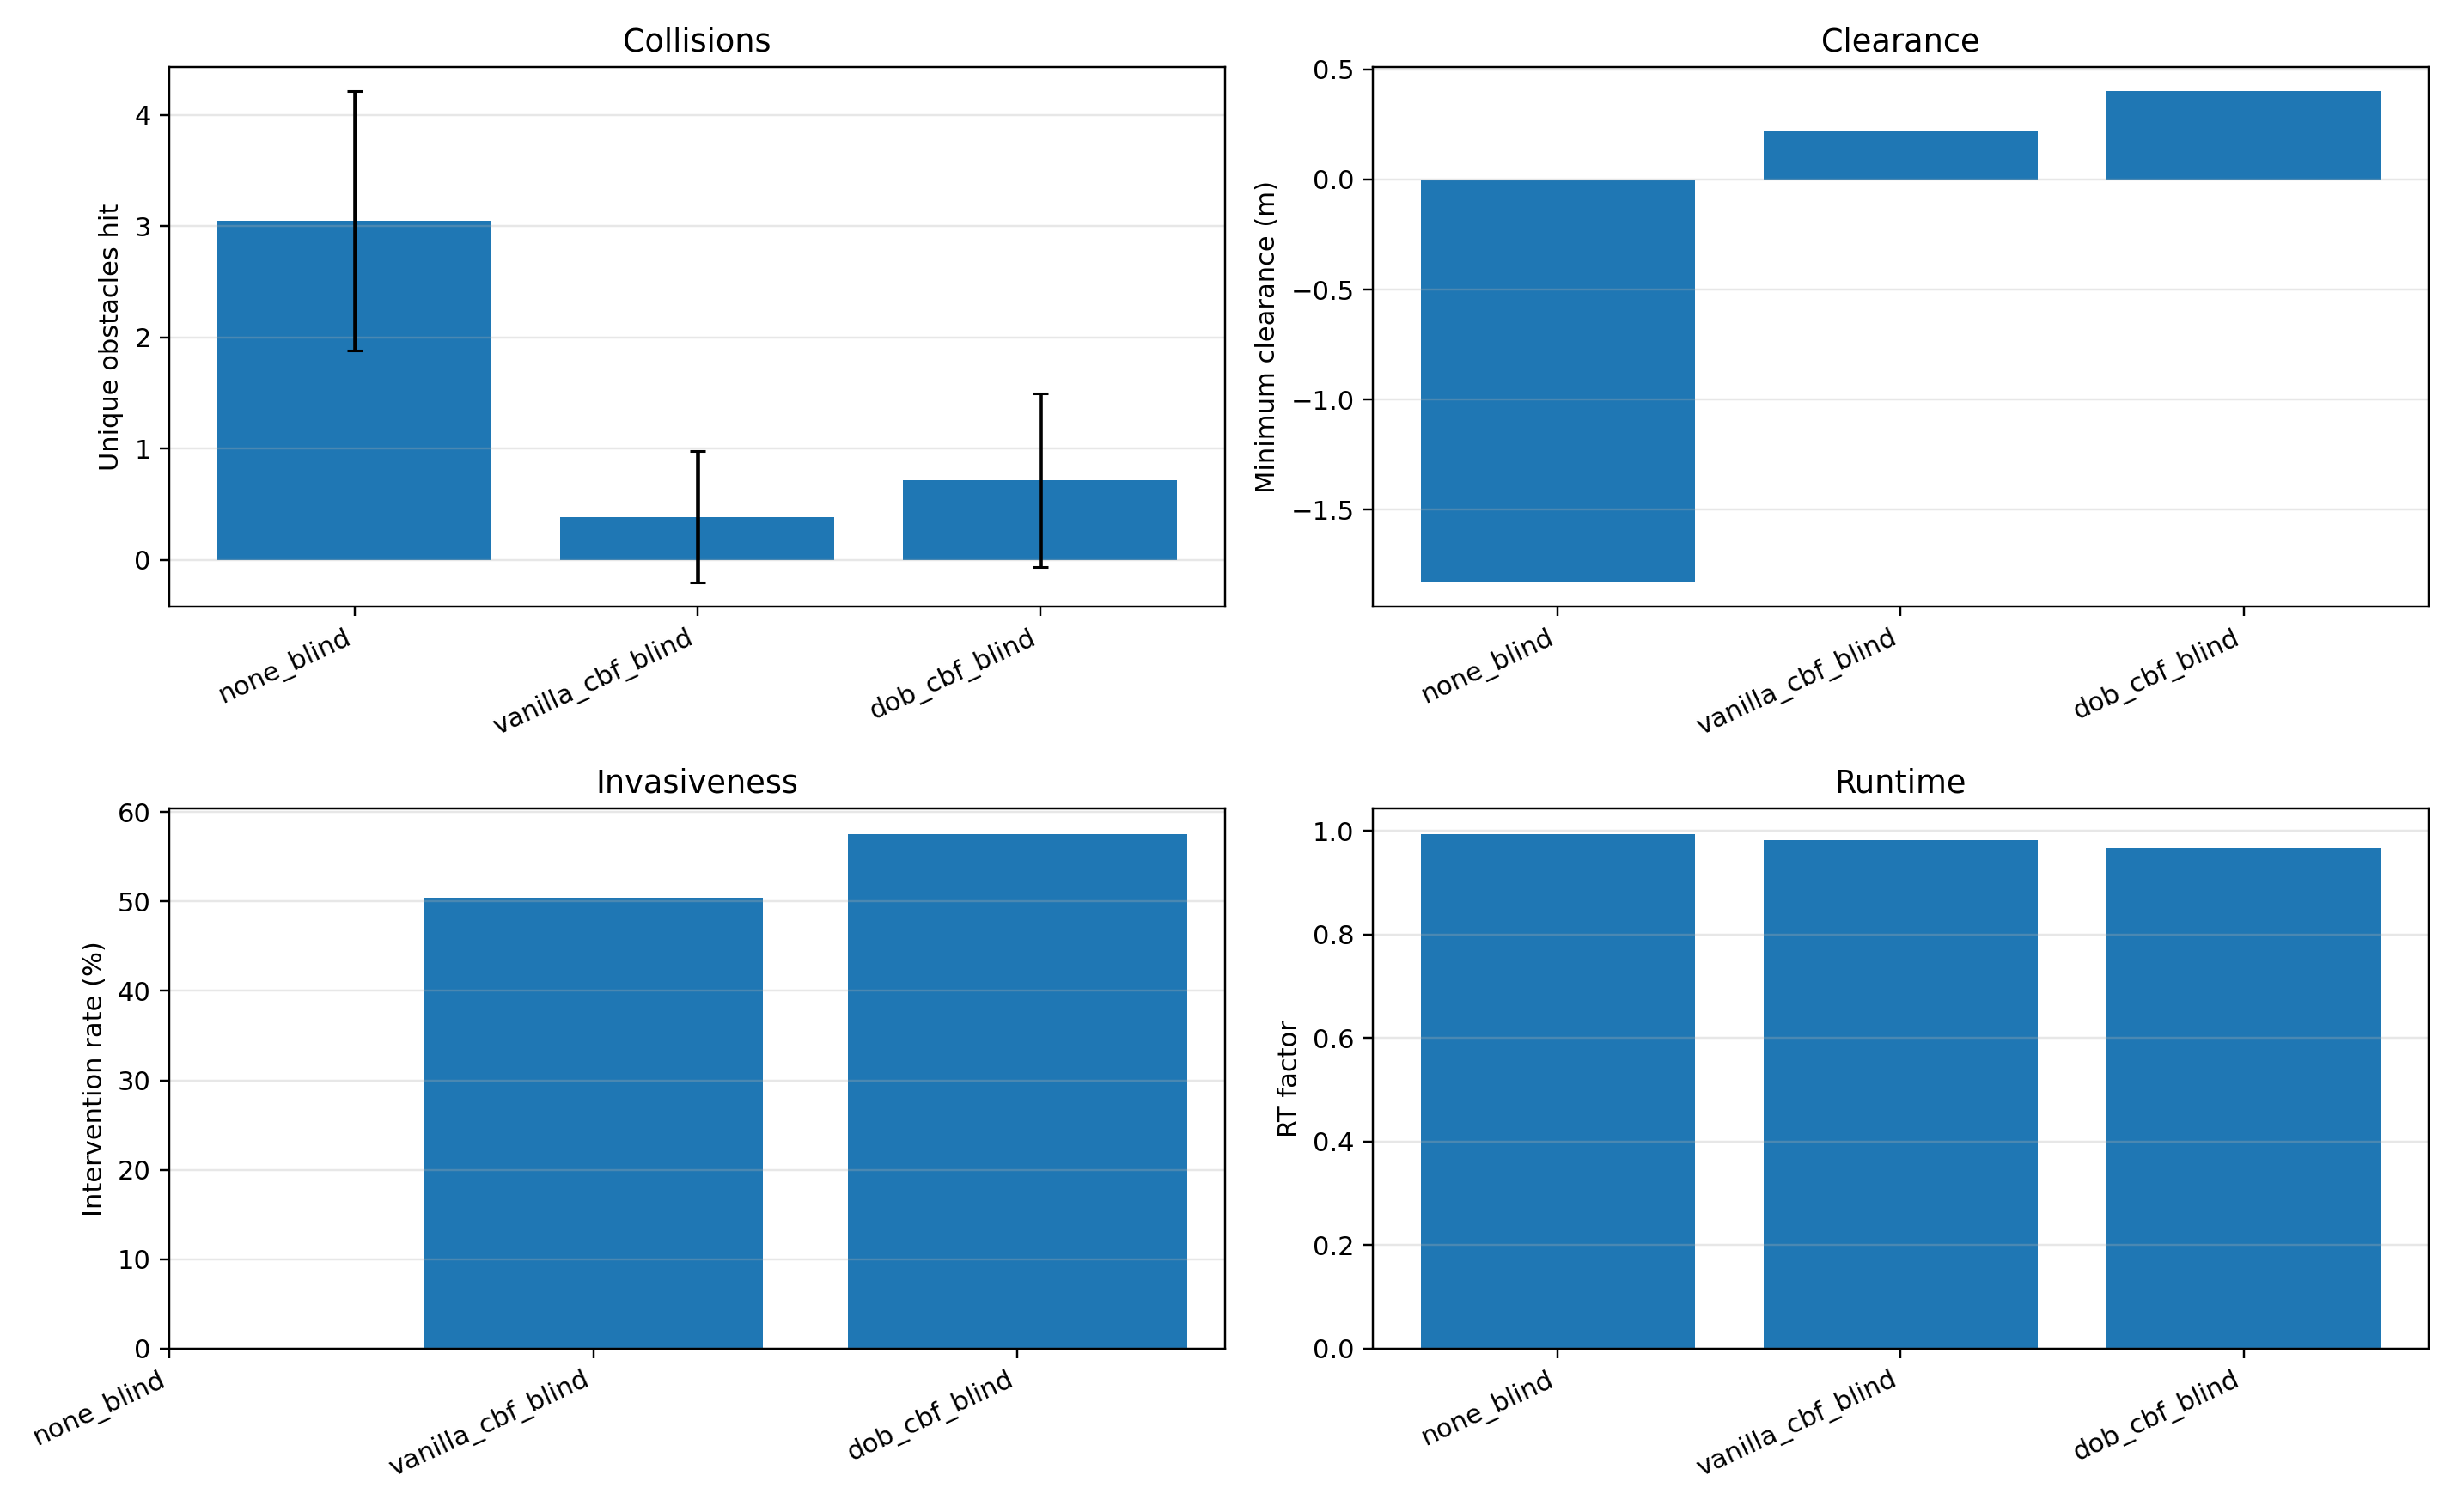

Data behind this chart, as committed beside it:
variant, n_runs, n_ok, collisions_mean, collisions_std, near_misses_mean, near_misses_std, min_clearance_m_mean, min_clearance_m_std, intervention_rate_pct_mean, intervention_rate_pct_std, mean_abs_dsteer_mean, mean_abs_dsteer_std, mean_abs_dthrottle_mean, mean_abs_dthrottle_std, rt_factor_mean, rt_factor_std, rms_cte_m_mean, rms_cte_m_std
none_blind, 405, 405, 3.044, 1.166, 4.081, 1.165, -1.829, 0.3234, , , , , , , 0.9932, 0.01056, 0.2431, 0.3595
vanilla_cbf_blind, 405, 405, 0.3852, 0.5885, 2.341, 1.096, 0.2171, 1.33, 50.45, 16.88, 0.3426, 0.1555, 0.2511, 0.2683, 0.9814, 0.01777, 1.808, 1.08
dob_cbf_blind, 405, 405, 0.7136, 0.7816, 1.721, 1.16, 0.4, 1.94, 57.51, 17.67, 0.2833, 0.1379, 0.3811, 0.2947, 0.9673, 0.02037, 1.198, 1.138
